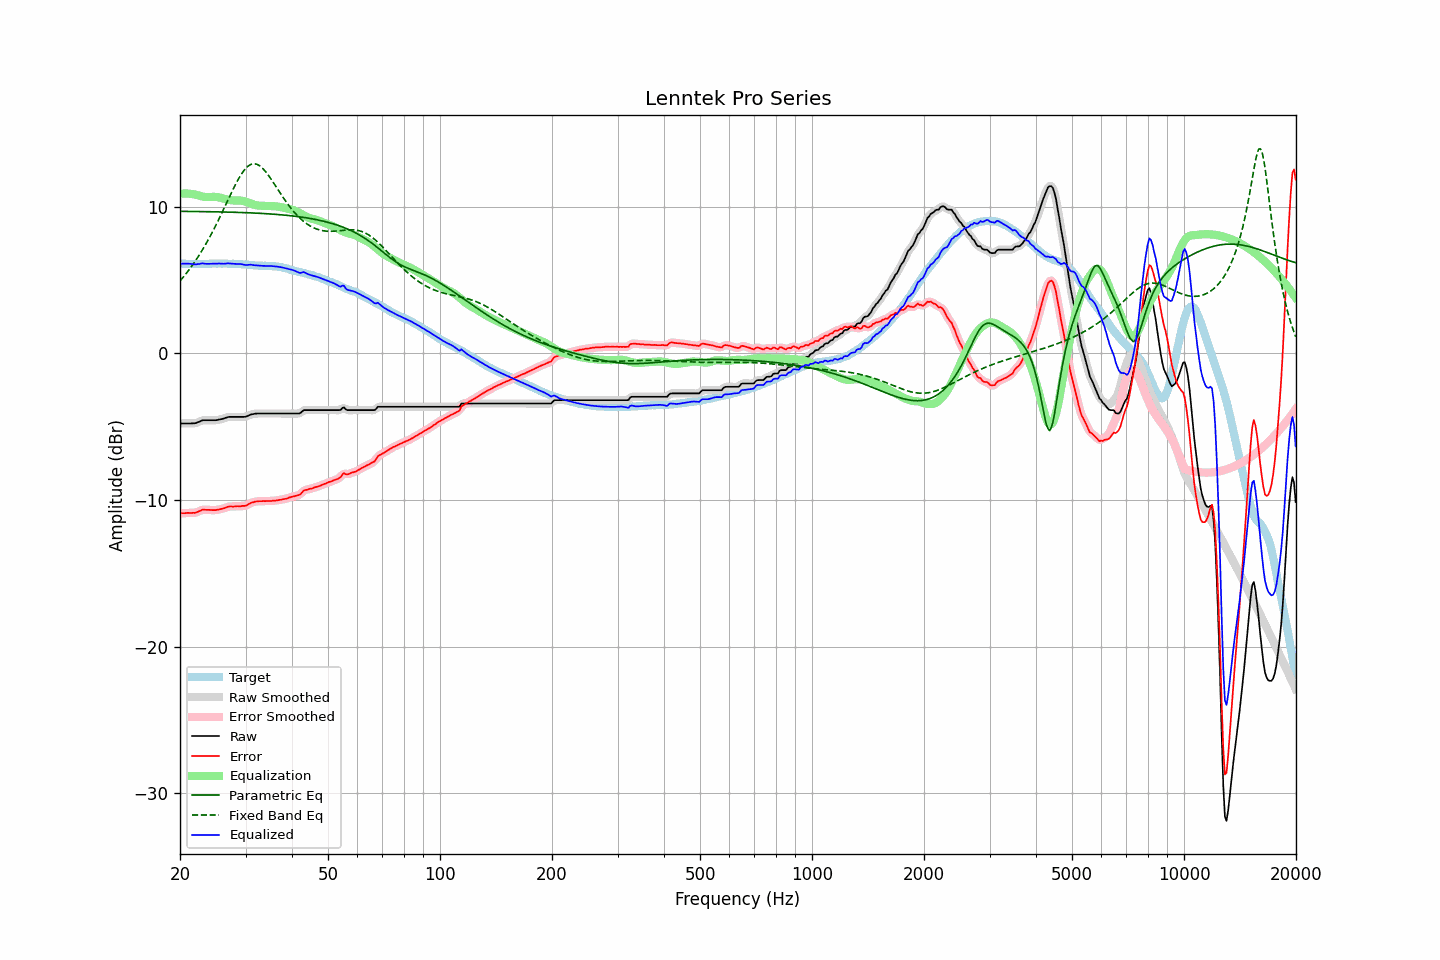

The table this chart was drawn from, first rows:
frequency, raw, error, smoothed, error_smoothed, equalization, parametric_eq, fixed_band_eq, equalized_raw, equalized_smoothed, target
20.00, -4.78, -10.91, -4.78, -10.91, 10.88, 9.69, 4.94, 6.11, 6.11, 6.13
20.20, -4.78, -10.90, -4.78, -10.90, 10.90, 9.69, 5.07, 6.12, 6.12, 6.12
20.40, -4.78, -10.90, -4.78, -10.90, 10.90, 9.69, 5.20, 6.13, 6.13, 6.12
20.61, -4.78, -10.90, -4.78, -10.89, 10.91, 9.69, 5.33, 6.13, 6.13, 6.12
20.81, -4.78, -10.88, -4.78, -10.88, 10.91, 9.69, 5.47, 6.13, 6.13, 6.10
21.02, -4.78, -10.88, -4.78, -10.88, 10.90, 9.69, 5.61, 6.12, 6.12, 6.10
21.23, -4.78, -10.88, -4.78, -10.88, 10.89, 9.68, 5.76, 6.12, 6.12, 6.10
21.44, -4.78, -10.89, -4.78, -10.88, 10.88, 9.68, 5.91, 6.10, 6.10, 6.11
21.66, -4.77, -10.87, -4.77, -10.88, 10.87, 9.68, 6.06, 6.10, 6.09, 6.10
21.87, -4.77, -10.88, -4.76, -10.87, 10.85, 9.68, 6.22, 6.08, 6.08, 6.11
22.09, -4.75, -10.85, -4.74, -10.84, 10.82, 9.68, 6.38, 6.07, 6.08, 6.10
22.31, -4.70, -10.81, -4.70, -10.81, 10.79, 9.68, 6.55, 6.09, 6.09, 6.11
22.54, -4.66, -10.76, -4.65, -10.76, 10.76, 9.68, 6.72, 6.10, 6.11, 6.10
22.76, -4.61, -10.71, -4.60, -10.71, 10.73, 9.67, 6.89, 6.12, 6.12, 6.10
22.99, -4.56, -10.66, -4.57, -10.67, 10.70, 9.67, 7.07, 6.14, 6.13, 6.10
23.22, -4.56, -10.66, -4.56, -10.66, 10.68, 9.67, 7.26, 6.12, 6.13, 6.10
23.45, -4.56, -10.67, -4.55, -10.66, 10.67, 9.67, 7.45, 6.11, 6.12, 6.11
23.69, -4.56, -10.67, -4.56, -10.67, 10.67, 9.67, 7.64, 6.11, 6.11, 6.11
23.92, -4.56, -10.67, -4.56, -10.67, 10.67, 9.67, 7.84, 6.11, 6.11, 6.11
24.16, -4.56, -10.68, -4.56, -10.68, 10.67, 9.66, 8.04, 6.12, 6.12, 6.12
24.40, -4.56, -10.69, -4.56, -10.69, 10.68, 9.66, 8.25, 6.12, 6.12, 6.13
24.65, -4.56, -10.69, -4.56, -10.69, 10.68, 9.66, 8.46, 6.12, 6.12, 6.13
24.89, -4.56, -10.69, -4.55, -10.68, 10.68, 9.66, 8.67, 6.12, 6.12, 6.13
25.14, -4.55, -10.67, -4.54, -10.67, 10.67, 9.66, 8.90, 6.12, 6.12, 6.12
25.39, -4.52, -10.65, -4.52, -10.65, 10.65, 9.65, 9.12, 6.13, 6.12, 6.13
25.65, -4.50, -10.63, -4.50, -10.63, 10.62, 9.65, 9.34, 6.13, 6.12, 6.13
25.91, -4.48, -10.60, -4.47, -10.60, 10.59, 9.65, 9.57, 6.12, 6.12, 6.12
26.16, -4.45, -10.58, -4.44, -10.57, 10.56, 9.65, 9.80, 6.12, 6.12, 6.13
26.43, -4.41, -10.54, -4.41, -10.54, 10.53, 9.64, 10.04, 6.12, 6.13, 6.13
26.69, -4.37, -10.50, -4.37, -10.49, 10.50, 9.64, 10.27, 6.14, 6.13, 6.13
26.96, -4.34, -10.45, -4.34, -10.46, 10.48, 9.64, 10.50, 6.14, 6.14, 6.11
27.23, -4.33, -10.44, -4.33, -10.44, 10.46, 9.64, 10.73, 6.13, 6.13, 6.11
27.50, -4.33, -10.44, -4.33, -10.44, 10.45, 9.63, 10.97, 6.12, 6.12, 6.11
27.77, -4.33, -10.45, -4.33, -10.44, 10.43, 9.63, 11.19, 6.11, 6.11, 6.12
28.05, -4.33, -10.44, -4.33, -10.44, 10.43, 9.63, 11.41, 6.10, 6.10, 6.11
28.33, -4.33, -10.43, -4.33, -10.43, 10.43, 9.62, 11.62, 6.10, 6.10, 6.10
28.62, -4.33, -10.42, -4.33, -10.43, 10.43, 9.62, 11.83, 6.10, 6.10, 6.09
28.90, -4.33, -10.43, -4.33, -10.42, 10.43, 9.62, 12.02, 6.10, 6.10, 6.10
29.19, -4.33, -10.42, -4.33, -10.41, 10.42, 9.61, 12.20, 6.09, 6.09, 6.09
29.48, -4.33, -10.40, -4.33, -10.41, 10.40, 9.61, 12.36, 6.07, 6.07, 6.07
29.78, -4.33, -10.40, -4.33, -10.40, 10.38, 9.60, 12.51, 6.05, 6.05, 6.07
30.08, -4.32, -10.39, -4.31, -10.37, 10.34, 9.60, 12.63, 6.03, 6.04, 6.07
30.38, -4.27, -10.32, -4.27, -10.32, 10.31, 9.59, 12.74, 6.04, 6.04, 6.05
30.68, -4.22, -10.26, -4.22, -10.26, 10.27, 9.59, 12.82, 6.05, 6.05, 6.04
30.99, -4.17, -10.20, -4.18, -10.21, 10.22, 9.59, 12.89, 6.06, 6.05, 6.03
31.30, -4.15, -10.17, -4.15, -10.16, 10.18, 9.58, 12.92, 6.04, 6.04, 6.02
31.61, -4.13, -10.14, -4.12, -10.13, 10.15, 9.58, 12.94, 6.02, 6.02, 6.01
31.93, -4.11, -10.10, -4.11, -10.11, 10.12, 9.57, 12.92, 6.01, 6.01, 5.99
32.24, -4.10, -10.10, -4.10, -10.09, 10.10, 9.57, 12.89, 6.00, 6.00, 6.00
32.57, -4.10, -10.08, -4.10, -10.08, 10.08, 9.56, 12.83, 5.98, 5.99, 5.98
32.89, -4.10, -10.08, -4.10, -10.08, 10.08, 9.55, 12.76, 5.98, 5.98, 5.98
33.22, -4.10, -10.08, -4.10, -10.08, 10.07, 9.55, 12.66, 5.97, 5.97, 5.98
33.55, -4.10, -10.07, -4.10, -10.07, 10.07, 9.54, 12.56, 5.97, 5.97, 5.97
33.89, -4.10, -10.08, -4.10, -10.07, 10.07, 9.53, 12.43, 5.97, 5.97, 5.98
34.23, -4.10, -10.06, -4.10, -10.07, 10.07, 9.53, 12.29, 5.97, 5.97, 5.96
34.57, -4.10, -10.07, -4.10, -10.07, 10.06, 9.52, 12.14, 5.97, 5.97, 5.97
34.92, -4.10, -10.06, -4.10, -10.06, 10.06, 9.51, 11.99, 5.96, 5.96, 5.96
35.27, -4.10, -10.07, -4.10, -10.06, 10.05, 9.51, 11.83, 5.96, 5.96, 5.97
35.62, -4.10, -10.04, -4.10, -10.05, 10.05, 9.50, 11.67, 5.95, 5.95, 5.94
35.97, -4.10, -10.04, -4.10, -10.04, 10.04, 9.49, 11.50, 5.94, 5.94, 5.94
... 635 more rows
